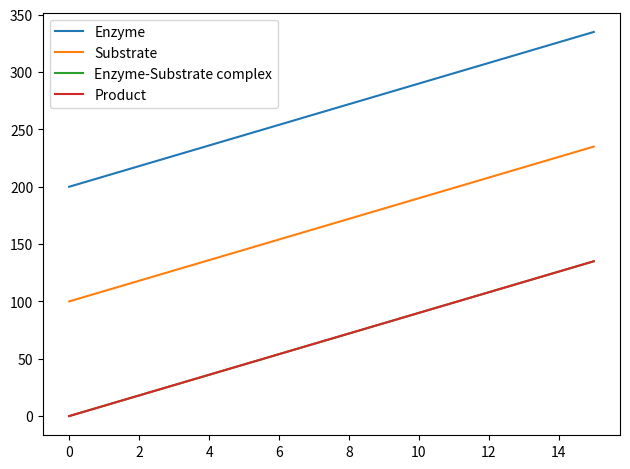

The script that saved this image:
# [redacted]
# ^^^ Github example of stochastic implementation ^^^
# http://be150.caltech.edu/2016/handouts/gillespie_simulation.html
# ^^^ Example algorithm ^^^

# Implement a time discretisation variant of the SSA 
# Using the poisson distribution to select  

import numpy as np
import scipy
from scipy.special import binom
from scipy import stats
from matplotlib import pyplot as plt # allow inline plot with %matplotlib inline

# System of equations
"""
E + S --> ES == 1E + 1S + 0ES + 0P --> 0E + 0S + 1ES + 0P
ES --> E + S == 0E + 0S + 1ES + 0P --> 1E + 1S + 0ES + 0P
ES --> E + P == 0E + 0S + 1ES + 0P --> 1E + 0S + 0ES + 1P
"""
# Need to initialise the discrete numbers of molecules???
popul_num = np.array([200, 100, 0, 0])

# ratios of starting materials for each reaction 
LHS = np.array([[1,1,0,0], [0,0,1,0], [0,0,1,0]])

# ratios of products for each reaction
RHS = np.matrix([[0,0,1,0], [1,1,0,0], [1,0,0,1]])

# stochastic rates of reaction
stoch_rate = np.array([0.0016, 0.0001, 0.1])

# Define the state change vector
state_change_array = np.asarray(RHS - LHS)
print(state_change_array)

# Intitalise time variables
tmax = 20.0         # Maximum time
tao = 0.0           # array to store the time of the reaction.


# function to calcualte the propensity functions for each reaction
def propensity_calc(LHS, popul_num, stoch_rate):
    propensity = np.zeros(len(LHS))
    for row in range(len(LHS)):
            a = stoch_rate[row]     
            for i in range(len(popul_num)):
                if (popul_num[i] >= LHS[row, i]):       
                    binom_rxn = binom(popul_num[i], LHS[row, i])
                    a = a*binom_rxn
                else:
                    a = 0
                    break
            propensity[row] = a     
    return propensity

print(propensity_calc(LHS, popul_num, stoch_rate))



# outcome of algorithm step 2: 
# reaction vector, r --> The number of reactions in the model
#   simulate the reaction vector with the ith entry of the poisson distribution
# A state change vector A = R - L <-- already in code
delta_t = 1.3
popul_num_all = [popul_num]
propensity = np.zeros(len(LHS))


while tao < tmax:
    propensity = propensity_calc(LHS, popul_num, stoch_rate)        
    a0 = (sum(propensity))
    if a0 == 0.0:
        break
    lam = (propensity_calc(LHS, popul_num, stoch_rate)*delta_t)
    rxn_vector = np.random.poisson(lam)  # number of reactions that can fire in time step delta_t
    print("reaction vector:\n", rxn_vector)     
    if tao + delta_t > tmax:
        break
    #print(tao, t)
    tao += delta_t
    for row in range(len(state_change_array)):
        for j in range(len(rxn_vector)):
            popul_num = popul_num + np.squeeze(np.asarray(row*j))
    # Use indicies not axis to avoid ValueError --> a.any()! 
    # state_change_array*rxn_vector[:,None]
    # # use for loop to iterate through each element of state_change_array?  
    print(popul_num)
    popul_num_all.append(popul_num) 





popul_num_all = np.array(popul_num_all)
for i, label in enumerate(['Enzyme', 'Substrate', 'Enzyme-Substrate complex', 'Product']):
    plt.plot(popul_num_all[:, i], label=label)
plt.legend()
plt.tight_layout()
plt.show()